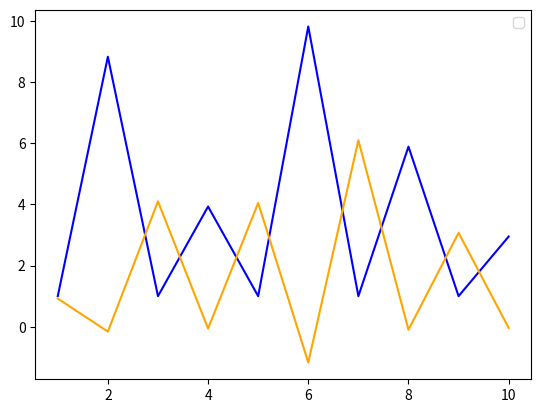

The script that saved this image:
"""
Battery Modeling Tutorial - Loops and Conditionals
This file demonstrates Python loops and conditional statements through 
a practical battery charging/discharging simulation over 10 time periods.

Learning objectives:
- Using for loops 
- Working with conditional statements (if/elif/else)
- List indexing and manipulation
- Variable assignment and updates

Complete the script by filling in the missing code sections marked with <---.

1) Initially, ignore any battery constraints e.g. max/min state of charge, max power, efficiency, degradation etc
2) Revisit your completed code from (1) and add battery constraints. 
    You could do this by adding more nested if statements, or using min/max functions when calculating battery power.
3) finally, consider how you would model battery efficiency and degradation over time.

This is a comment block or docstring which can span multiple lines. 
It is often used at the start of files to describe the file.
@author: PLACE YOUR NAME HERE
"""

# Import any necessary libraries 
import math
import matplotlib.pyplot as plt

# Initialize battery parameters and variables
dt = 1  # Time step in hours
max_soc = 10  # Maximum state of charge (kWh)
min_soc = 1   # Minimum state of charge (kWh)
max_power = 15.0 # Maximum power the battery can handle (kW)
efficiency = 0.98    # Base battery efficiency
dt_degradation = 0.01    # Battery degradation factor
soc_0 = 5  # Initial state of charge (kWh)

# Create the demand variable as a list (this represents energy demand over 10 periods)
# Positive values indicate demand is needed from the battery
# Negative values indicate excess energy that can be used to charge the battery
demand_P = [5, -8, 12, -3, 7, -10, 15, -5, 8, -2]

# Initialize lists to store battery power, state of charge and the new net demand after battery operation
bat_P = [0] * len(demand_P)  # List to store battery power for each period, initialized to 0
soc_E = [0] * len(demand_P) # <--- List to store state of charge, starting at 5 kWh
net_demand_P = [0] * len(demand_P) # <--- List to store net demand after battery operation
deg = [0] * len(demand_P)

for i in range(len(demand_P)):
    # Conditional logic - check if demand is positive, negative or 0
    if demand_P[i] > 0:

        # Case (a): Positive demand means discharge the battery
        # Calculate battery power (discharge = negative internal battery power)
        discharge_P = min(demand_P[i], max_power)
        avai_SOC = soc_E[i-1]*(1-dt_degradation) if i > 0 else soc_0 # Check if enough energy is available
        possible_discharge = min(discharge_P * dt, (avai_SOC - min_soc))/efficiency
        
        bat_P[i] = -possible_discharge / dt  # discharge (negative power)
        
    elif demand_P[i] < 0:
        # Case (b): Negative demand means charge the battery  
        # Calculate battery power (charging = positive internal power)
        charge_P = min(abs(demand_P[i]), max_power)
        avai_SOC = soc_E[i-1]*(1-dt_degradation) if i > 0 else soc_0 # Check if enough energy is available
        possible_charge = min(charge_P * dt, (max_soc - avai_SOC))*efficiency
        
        bat_P[i] = possible_charge / dt  # charge (positive power)

    else:
        # Case (c): Zero demand means no battery operation
        bat_P[i] = 0  # No power change

# Update state of charge (SoC) based on battery power and time step
    if i == 0:
        soc_E[i] = soc_0*(1-dt_degradation) + bat_P[i] * dt
    else:
        soc_E[i] = soc_E[i-1]*(1-dt_degradation) + bat_P[i] * dt

    # Keep SoC within limits
    soc_E[i] = round(max(min_soc, min(max_soc, soc_E[i])),2)

    # update the net demand after battery operation
    net_demand_P[i] = round(demand_P[i] + bat_P[i],2)

# Print the final state of charge
print("Final State of Charge (kWh):", round(soc_E[-1],2))
print("State of Charge history:", soc_E)
print("Net Demand after battery operation:", net_demand_P) 

# Example data
x = [1, 2, 3, 4, 5, 6, 7, 8, 9, 10]
# Plot line graph
plt.plot(x, soc_E, color = 'blue')
plt.plot(x, net_demand_P, color = 'orange')

plt.legend()
plt.show()